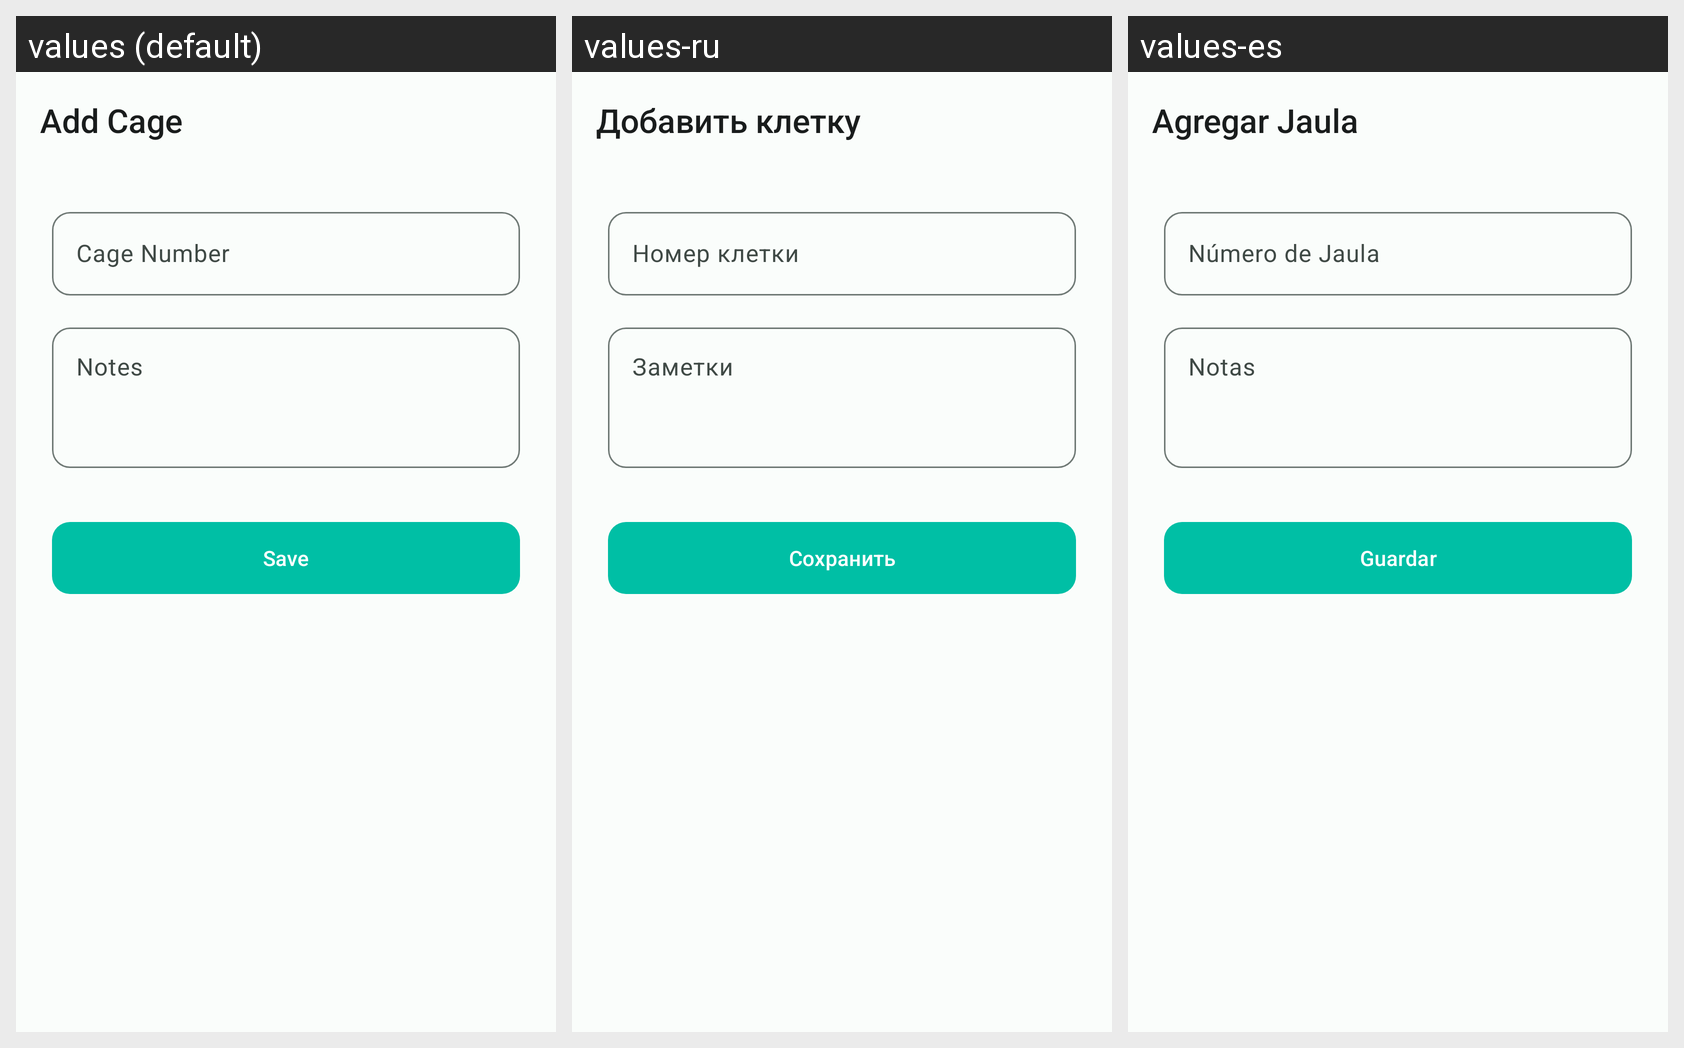

Locale-by-locale string values for the Android screen shown in this grid:
Android screen res/layout/activity_add_edit_cage.xml rendered under 3 locales, left to right: values (default), values-ru, values-es. Device: Nexus 5 (rendered at 1080×1920; each locale shown at half size, 540×960, under a caption strip naming it); theme Theme.Cunnis.
Strings drawn on this screen, with the default value and each locale's value (text and hints the layout hard-codes, and strings that could not be matched under every locale, appear in the picture but are not listed):

cage_add
  values: Add Cage
  values-ru: Добавить клетку
  values-es: Agregar Jaula

cage_number
  values: Cage Number
  values-ru: Номер клетки
  values-es: Número de Jaula

cage_notes
  values: Notes
  values-ru: Заметки
  values-es: Notas

common_save
  values: Save
  values-ru: Сохранить
  values-es: Guardar
